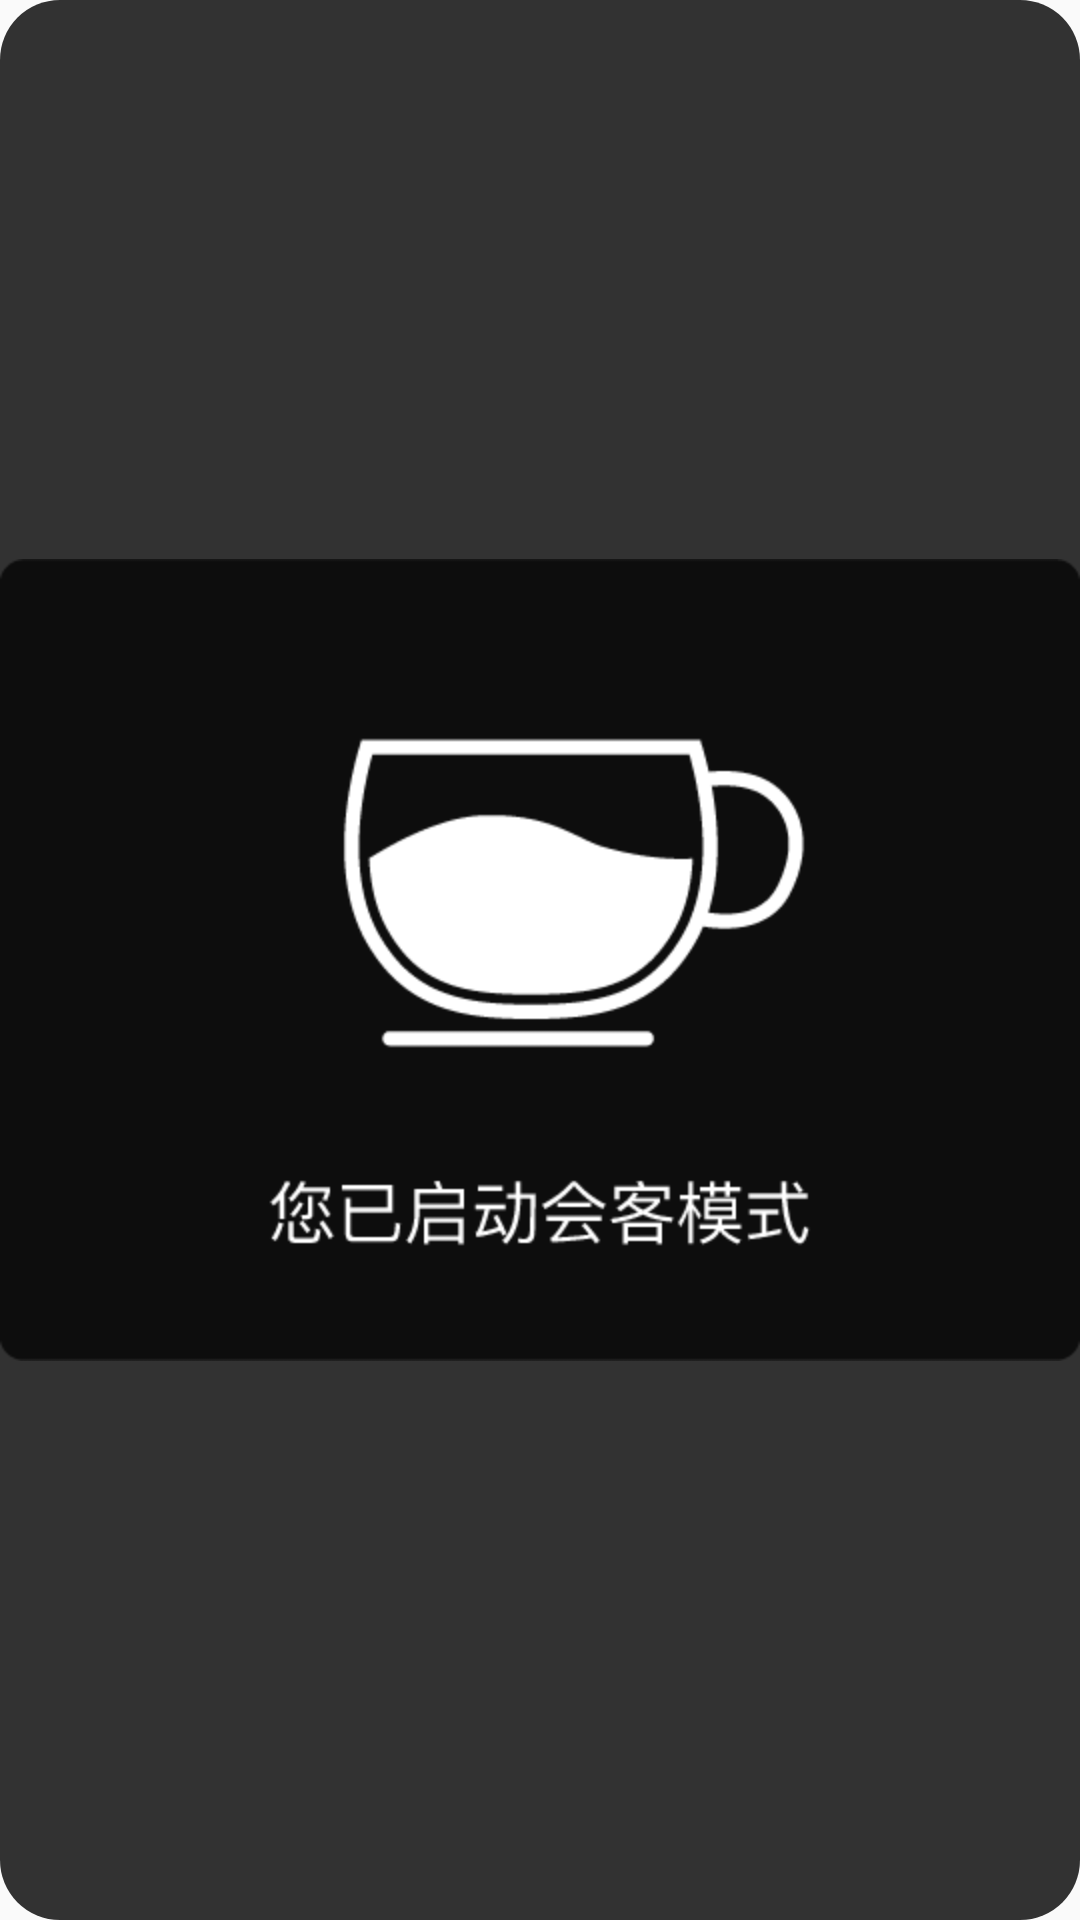

Here is an Android app screen rendered from its layout file. Give the layout XML and the strings, colors and styles it references.
<!-- AndroidManifest.xml: application theme AppTheme -->
<!-- res/layout/model_dialog_layout.xml -->
<?xml version="1.0" encoding="utf-8"?>
<LinearLayout xmlns:android="http://schemas.android.com/apk/res/android"
    android:orientation="vertical"
    android:gravity="center"
    android:background="@drawable/dialog"
    android:layout_width="wrap_content"
    android:layout_height="wrap_content">

    <ImageView
        android:id="@+id/iv_model"
        android:src="@drawable/huike_model"
        android:layout_width="match_parent"
        android:layout_height="match_parent" />
</LinearLayout>
<!-- resources referenced by this layout -->
<resources>
  <!-- drawable dialog (drawable) -->
  <?xml version="1.0" encoding="utf-8"?>
  <shape xmlns:android="http://schemas.android.com/apk/res/android">
      <corners android:radius="20dp"/>
      <solid android:color="@color/color_table_bakg"/>
  </shape>
  <!-- drawable huike_model: png bitmap (drawable, 13148 bytes) -->
  <style name="AppTheme" parent="Theme.AppCompat.Light.DarkActionBar">
          
          <item name="colorPrimary">@color/colorPrimary</item>
          <item name="colorPrimaryDark">@color/colorPrimaryDark</item>
          <item name="colorAccent">@color/colorAccent</item>
      </style>
  <color name="color_table_bakg">#cc000000</color>
  <color name="colorPrimary">#3F51B5</color>
  <color name="colorPrimaryDark">#303F9F</color>
  <color name="colorAccent">#FF4081</color>
</resources>
